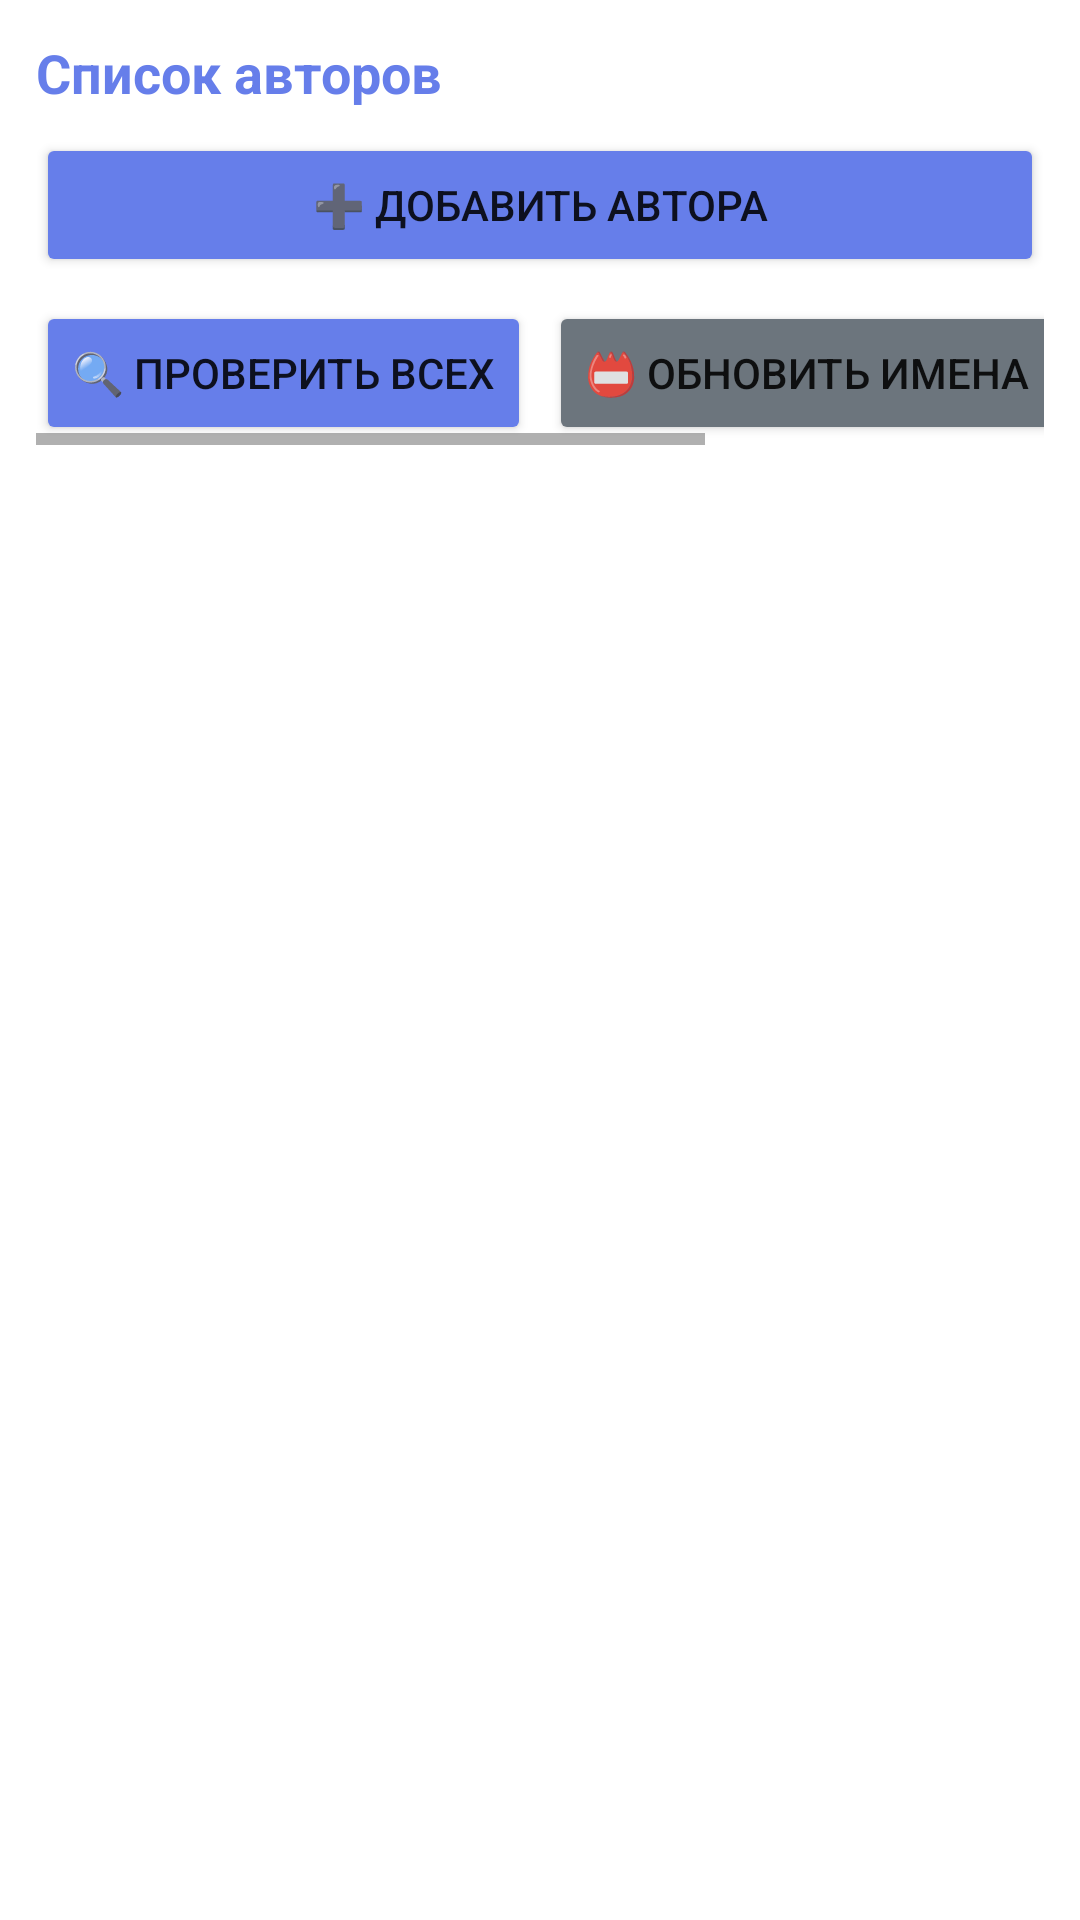

This screen was rendered from an Android layout file. Write that file and the resources it references.
<!-- AndroidManifest.xml: application theme Theme.FlibustaTracker -->
<!-- res/layout/fragment_authors.xml -->
<?xml version="1.0" encoding="utf-8"?>
<LinearLayout xmlns:android="http://schemas.android.com/apk/res/android"
    android:orientation="vertical"
    android:layout_width="match_parent"
    android:layout_height="match_parent"
    android:padding="12dp">

    <TextView
        android:id="@+id/authorsCount"
        android:layout_width="wrap_content"
        android:layout_height="wrap_content"
        android:text="Список авторов"
        android:textSize="18sp"
        android:textStyle="bold"
        android:textColor="@color/purple_primary" />

    <ProgressBar
        android:id="@+id/authorsProgress"
        android:layout_width="match_parent"
        android:layout_height="wrap_content"
        style="?android:attr/progressBarStyleHorizontal"
        android:indeterminate="true"
        android:visibility="gone" />

    <Button
        android:id="@+id/btnAdd"
        android:layout_width="match_parent"
        android:layout_height="wrap_content"
        android:text="➕ Добавить автора"
        android:layout_marginTop="8dp"
        android:backgroundTint="@color/purple_primary" />

    <HorizontalScrollView
        android:layout_width="match_parent"
        android:layout_height="wrap_content"
        android:layout_marginTop="8dp">
        <LinearLayout
            android:orientation="horizontal"
            android:layout_width="wrap_content"
            android:layout_height="wrap_content">
            <Button android:id="@+id/btnCheckAll"
                android:layout_width="wrap_content" android:layout_height="wrap_content"
                android:text="🔍 Проверить всех" android:layout_marginEnd="6dp"
                android:backgroundTint="@color/purple_primary"/>
            <Button android:id="@+id/btnRefreshNames"
                android:layout_width="wrap_content" android:layout_height="wrap_content"
                android:text="📛 Обновить имена" android:layout_marginEnd="6dp"
                android:backgroundTint="@color/gray_btn"/>
            <Button android:id="@+id/btnResetCheck"
                android:layout_width="wrap_content" android:layout_height="wrap_content"
                android:text="🔄 Сбросить дату"
                android:backgroundTint="@color/gray_btn"/>
        </LinearLayout>
    </HorizontalScrollView>

    <androidx.recyclerview.widget.RecyclerView
        android:id="@+id/authorsRecycler"
        android:layout_width="match_parent"
        android:layout_height="0dp"
        android:layout_weight="1"
        android:layout_marginTop="10dp"
        android:clipToPadding="false"
        android:paddingBottom="16dp" />
</LinearLayout>
<!-- resources referenced by this layout -->
<resources>
  <color name="gray_btn">#6c757d</color>
  <color name="purple_primary">#667eea</color>
  <style name="Theme.FlibustaTracker" parent="Theme.MaterialComponents.DayNight.NoActionBar">
          <item name="colorPrimary">@color/purple_primary</item>
          <item name="colorPrimaryVariant">@color/purple_dark</item>
          <item name="colorOnPrimary">@android:color/white</item>
          <item name="colorSecondary">@color/purple_second</item>
          <item name="android:statusBarColor">@color/purple_dark</item>
      </style>
  <color name="purple_dark">#5568d3</color>
  <color name="purple_second">#764ba2</color>
</resources>
